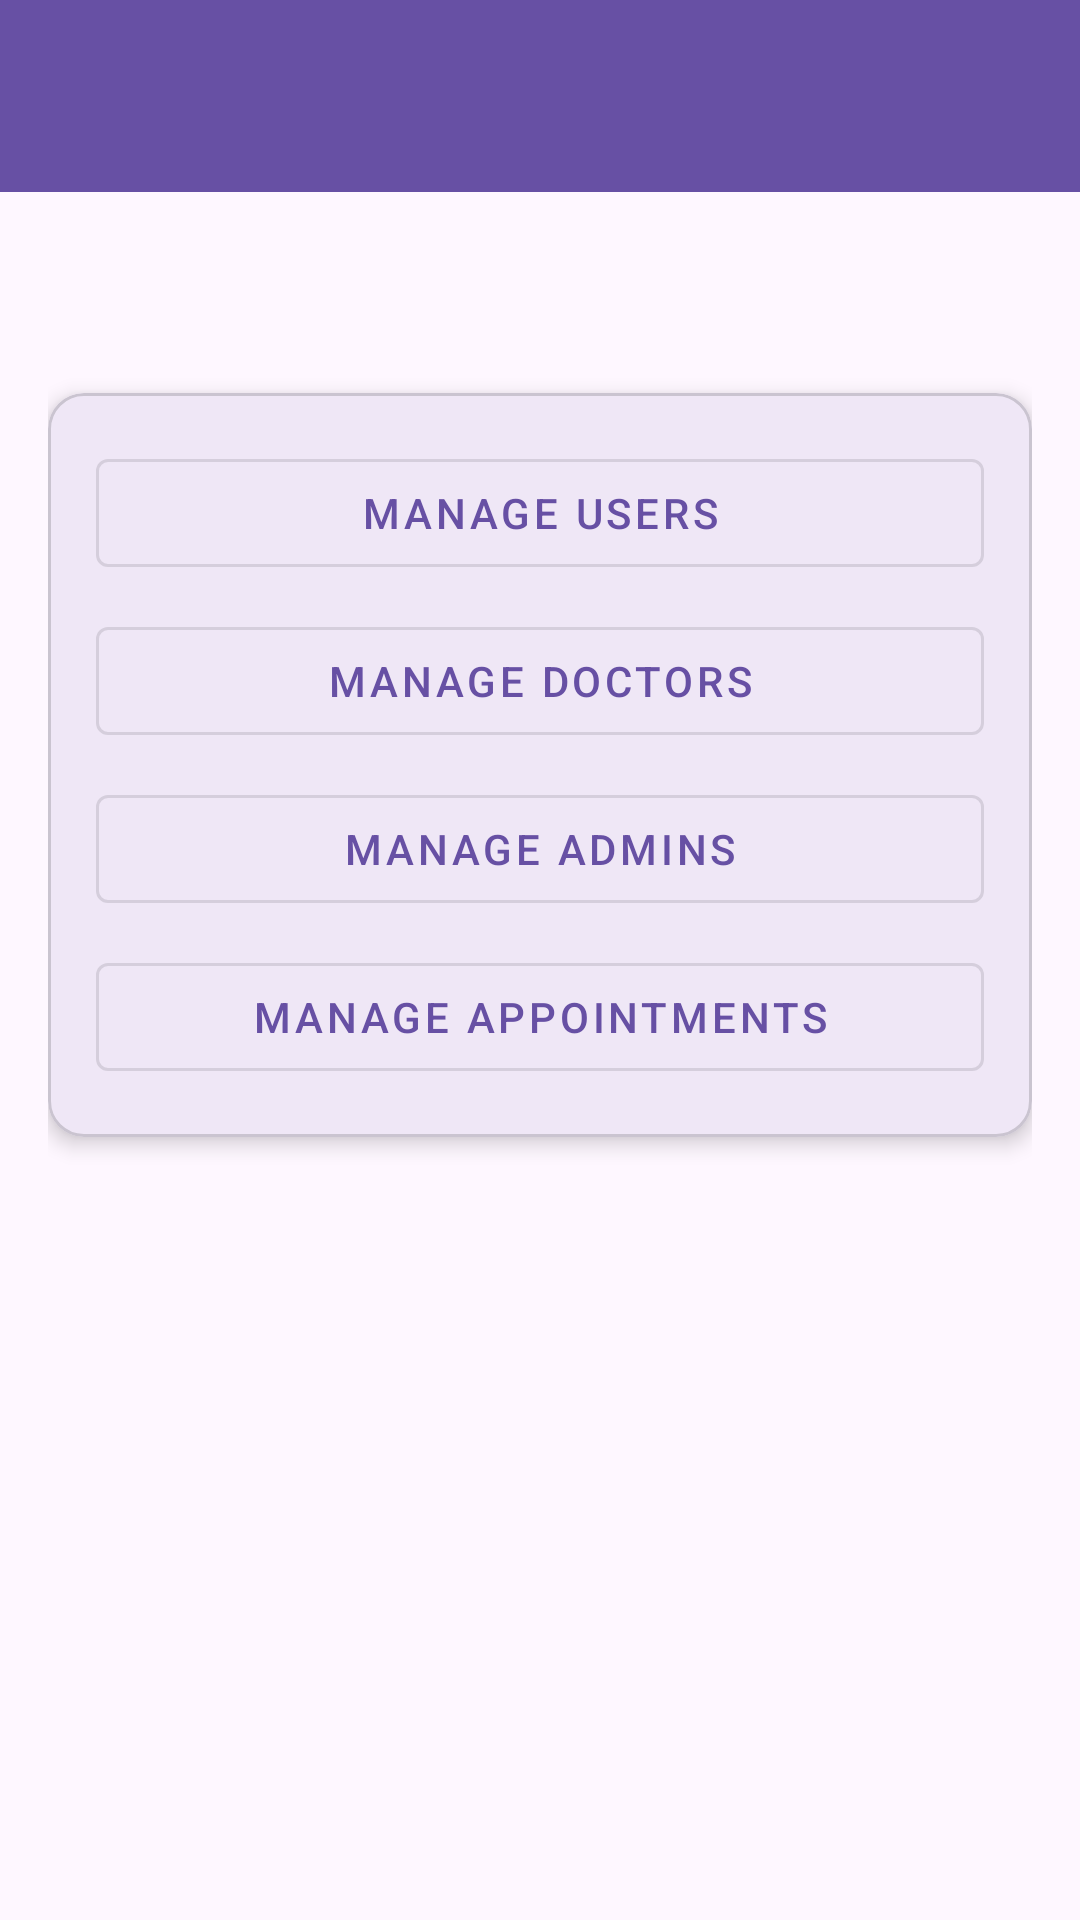

Android layout source for this screen:
<!-- AndroidManifest.xml: application theme Theme.HospitalManagementSys -->
<!-- res/layout/activity_admin_dashboard.xml -->
<?xml version="1.0" encoding="utf-8"?>
<androidx.coordinatorlayout.widget.CoordinatorLayout
    xmlns:android="http://schemas.android.com/apk/res/android"
    xmlns:app="http://schemas.android.com/apk/res-auto"
    android:layout_width="match_parent"
    android:layout_height="match_parent"
    android:background="?android:windowBackground">

    <com.google.android.material.appbar.AppBarLayout
        android:layout_width="match_parent"
        android:layout_height="wrap_content">

        <com.google.android.material.appbar.MaterialToolbar
            android:id="@+id/toolbar"
            android:layout_width="match_parent"
            android:layout_height="?attr/actionBarSize"
            android:background="?attr/colorPrimary"
            app:titleTextColor="?attr/colorOnPrimary"/>
    </com.google.android.material.appbar.AppBarLayout>

    <LinearLayout
        android:layout_width="match_parent"
        android:layout_height="match_parent"
        android:orientation="vertical"
        android:padding="16dp"
        app:layout_behavior="@string/appbar_scrolling_view_behavior">

        <TextView
            android:id="@+id/tvWelcome"
            android:layout_width="wrap_content"
            android:layout_height="wrap_content"
            android:layout_marginBottom="24dp"
            android:textAppearance="@style/TextAppearance.App.Headline2"/>

        <com.google.android.material.card.MaterialCardView
            android:layout_width="match_parent"
            android:layout_height="wrap_content"
            android:layout_marginBottom="16dp"
            app:cardElevation="4dp">

            <LinearLayout
                android:layout_width="match_parent"
                android:layout_height="wrap_content"
                android:orientation="vertical"
                android:padding="16dp">

                <com.google.android.material.button.MaterialButton
                    android:id="@+id/btnManageUsers"
                    android:layout_width="match_parent"
                    android:layout_height="wrap_content"
                    android:text="Manage Users"
                    android:layout_marginBottom="8dp"
                    style="@style/Widget.MaterialComponents.Button.OutlinedButton"/>

                <com.google.android.material.button.MaterialButton
                    android:id="@+id/btnManageDoctors"
                    android:layout_width="match_parent"
                    android:layout_height="wrap_content"
                    android:text="Manage Doctors"
                    android:layout_marginBottom="8dp"
                    style="@style/Widget.MaterialComponents.Button.OutlinedButton"/>

                <com.google.android.material.button.MaterialButton
                    android:id="@+id/btnManageAdmins"
                    android:layout_width="match_parent"
                    android:layout_height="wrap_content"
                    android:text="Manage Admins"
                    android:layout_marginBottom="8dp"
                    style="@style/Widget.MaterialComponents.Button.OutlinedButton"/>

                <com.google.android.material.button.MaterialButton
                    android:id="@+id/btnManageAppointments"
                    android:layout_width="match_parent"
                    android:layout_height="wrap_content"
                    android:text="Manage Appointments"
                    style="@style/Widget.MaterialComponents.Button.OutlinedButton"/>
            </LinearLayout>
        </com.google.android.material.card.MaterialCardView>
    </LinearLayout>
</androidx.coordinatorlayout.widget.CoordinatorLayout>
<!-- resources referenced by this layout -->
<resources>
  <style name="TextAppearance.App.Headline2" parent="TextAppearance.MaterialComponents.Headline2">
          <item name="android:textSize">20sp</item>
          <item name="android:textStyle">bold</item>
          <item name="android:textColor">?attr/colorOnBackground</item>
      </style>
  <style name="Theme.HospitalManagementSys" parent="Base.Theme.HospitalManagementSys" />
  <style name="Base.Theme.HospitalManagementSys" parent="Theme.Material3.DayNight.NoActionBar">
          
          
      </style>
</resources>
